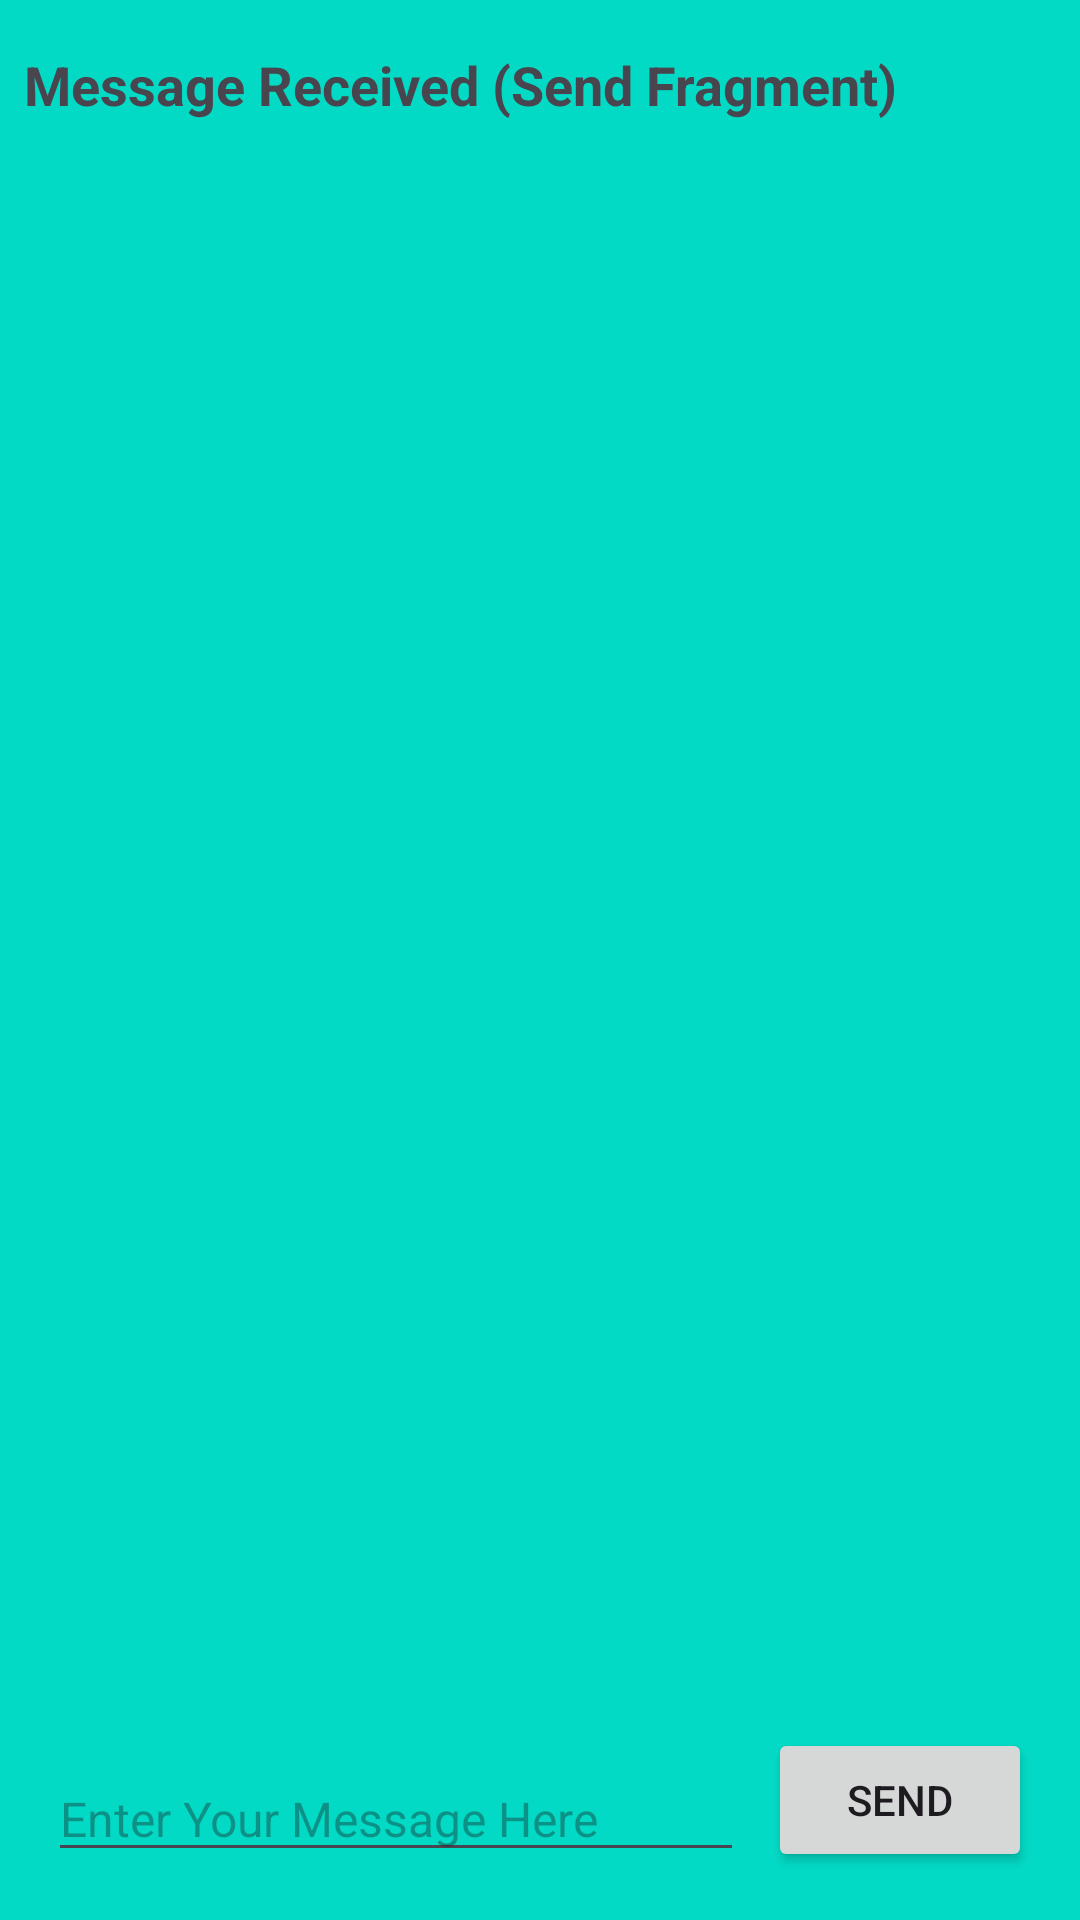

Layout XML and referenced resources for this Android screen:
<!-- AndroidManifest.xml: application theme Theme.Android -->
<!-- res/layout/fragment_send.xml -->
<?xml version="1.0" encoding="utf-8"?>
<androidx.constraintlayout.widget.ConstraintLayout
    xmlns:android="http://schemas.android.com/apk/res/android"
    xmlns:app="http://schemas.android.com/apk/res-auto"
    xmlns:tools="http://schemas.android.com/tools"
    android:layout_width="match_parent"
    android:layout_height="match_parent"
    android:background="@color/colorAccent"
    tools:context=".codelab.userinterface.activityintents.SendFragment">

    <TextView
        android:id="@+id/text_header"
        android:layout_width="wrap_content"
        android:layout_height="wrap_content"
        android:layout_marginStart="8dp"
        android:layout_marginTop="16dp"
        android:text="@string/text_header_send_fragment"
        android:textAppearance="@style/TextAppearance.AppCompat.Medium"
        android:textStyle="bold"
        app:layout_constraintStart_toStartOf="parent"
        app:layout_constraintTop_toTopOf="parent" />

    <TextView
        android:id="@+id/text_message"
        android:layout_width="wrap_content"
        android:layout_height="wrap_content"
        android:layout_marginStart="8dp"
        android:layout_marginTop="8dp"
        app:layout_constraintStart_toStartOf="parent"
        app:layout_constraintTop_toBottomOf="@+id/text_header" />

    <Button
        android:id="@+id/button_send"
        android:layout_width="wrap_content"
        android:layout_height="wrap_content"
        android:layout_marginEnd="16dp"
        android:layout_marginBottom="16dp"
        android:text="@string/send_button"
        app:layout_constraintBottom_toBottomOf="parent"
        app:layout_constraintEnd_toEndOf="parent" />

    <EditText
        android:id="@+id/input_send"
        android:layout_width="0dp"
        android:layout_height="wrap_content"
        android:layout_marginStart="16dp"
        android:layout_marginEnd="8dp"
        android:layout_marginBottom="16dp"
        android:ems="10"
        android:hint="@string/input_send_text"
        android:inputType="textShortMessage"
        android:textSize="16sp"
        app:layout_constraintBottom_toBottomOf="parent"
        app:layout_constraintEnd_toStartOf="@+id/button_send"
        app:layout_constraintStart_toStartOf="parent" />

</androidx.constraintlayout.widget.ConstraintLayout>
<!-- resources referenced by this layout -->
<resources>
  <color name="colorAccent">#03DAC5</color>
  <string name="input_send_text">Enter Your Message Here</string>
  <string name="send_button">Send</string>
  <string name="text_header_send_fragment" translatable="false">Message Received (Send Fragment)</string>
  <style name="Theme.Android" parent="Base.Theme.Android" />
  <style name="Base.Theme.Android" parent="Theme.Material3.DayNight">
          
          
      </style>
</resources>
